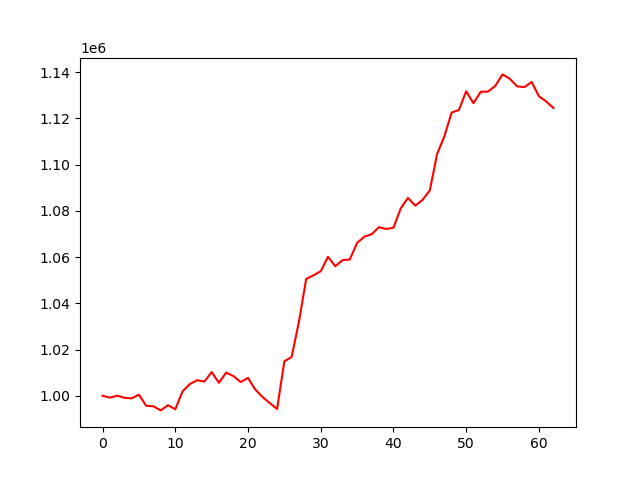

The data file committed next to this chart (first rows):
, 0
0, 1000000
1, 999196
2, 1000038
3, 999107
4, 998870
5, 1000483
6, 995658
7, 995440
8, 993666
9, 995914
10, 994154
11, 1001891
12, 1005044
13, 1006726
14, 1006142
15, 1010213
16, 1005625
17, 1010010
18, 1008500
19, 1005920
20, 1007736
21, 1002682
22, 999464
23, 996833
24, 994283
25, 1014906
26, 1016794
27, 1031963
28, 1050530
29, 1052111
30, 1053872
31, 1060140
32, 1056035
33, 1058657
34, 1058976
35, 1066116
36, 1068839
37, 1069885
38, 1072926
39, 1072161
40, 1072698
41, 1081064
42, 1085591
43, 1082239
44, 1084758
45, 1088829
46, 1104597
47, 1112230
48, 1122541
49, 1123637
50, 1131727
51, 1126555
52, 1131488
53, 1131608
54, 1134040
55, 1139035
56, 1137145
57, 1133860
58, 1133507
59, 1135761
... 3 more rows
